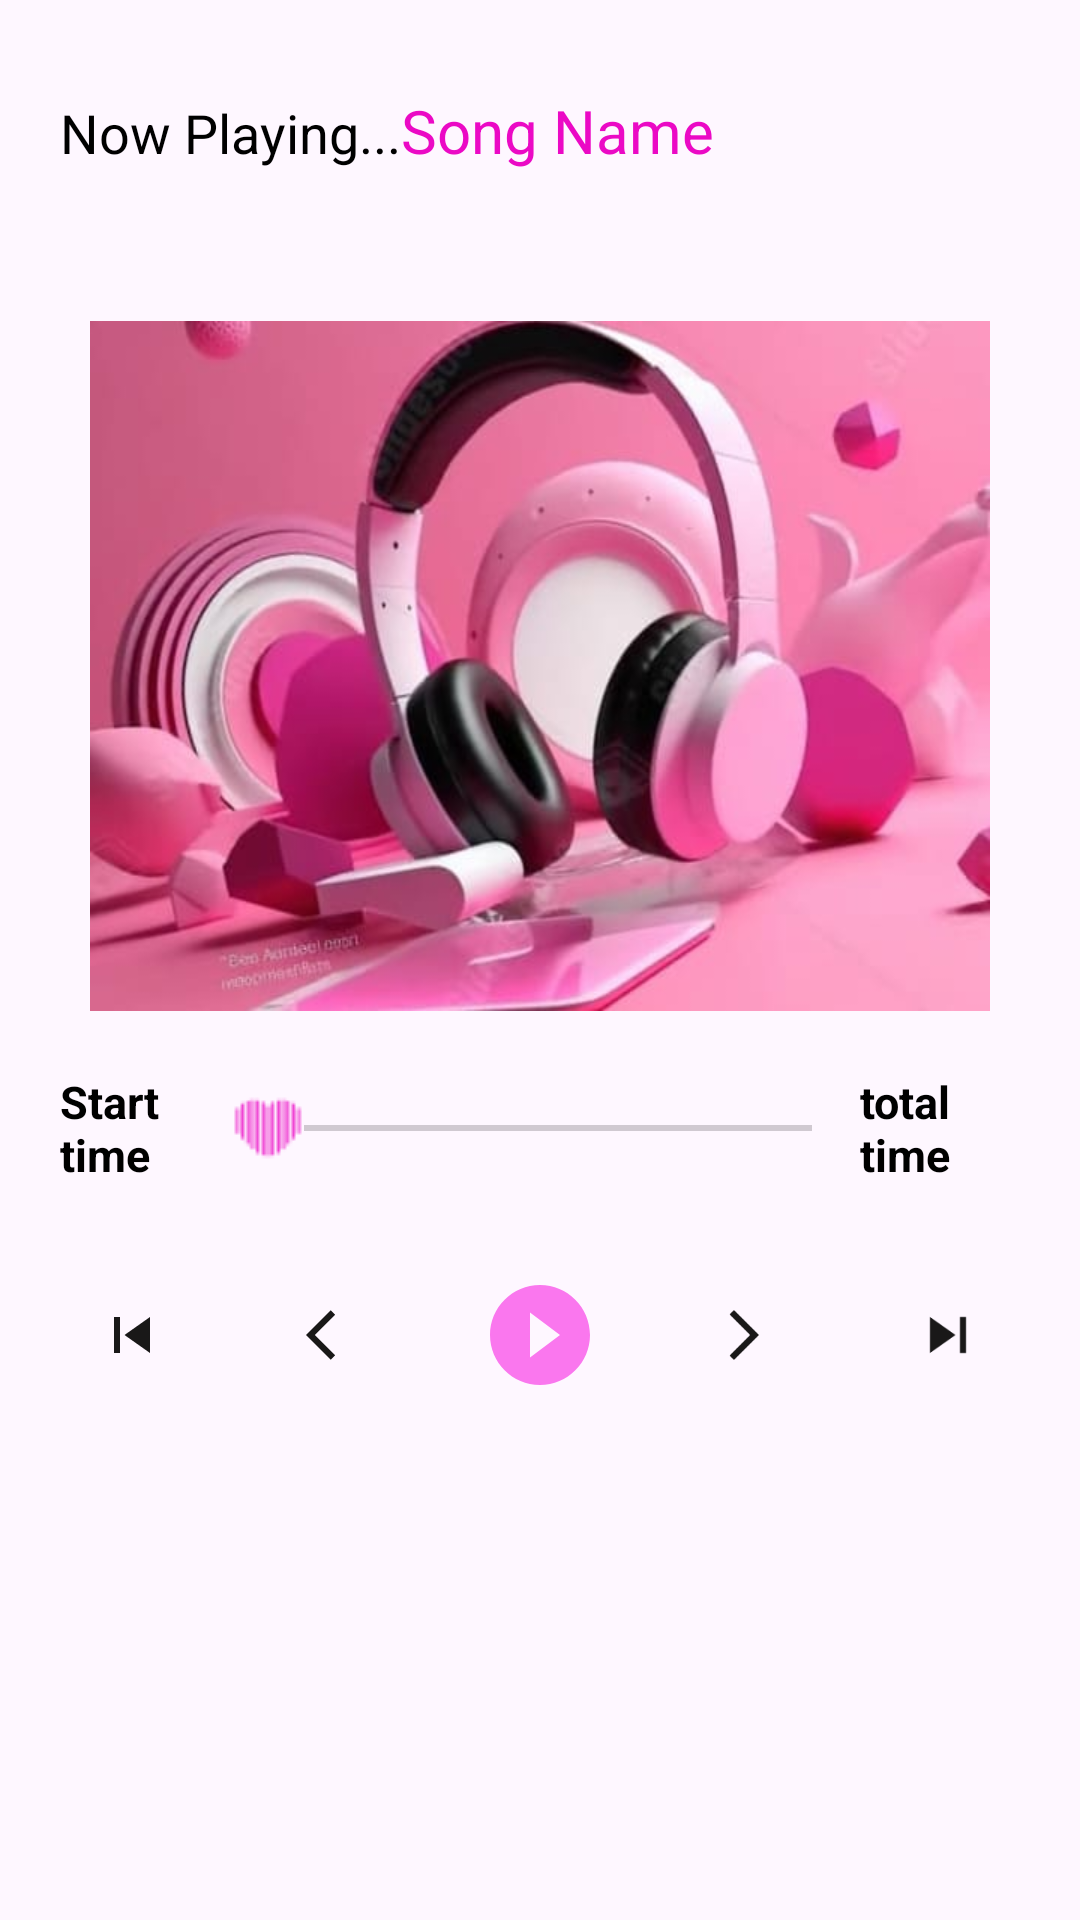

The Android layout XML behind this screen, and the referenced resources:
<!-- AndroidManifest.xml: activity theme ShowActionBar -->
<!-- res/layout/activity_instrumental_music.xml -->
<?xml version="1.0" encoding="utf-8"?>
<LinearLayout xmlns:android="http://schemas.android.com/apk/res/android"
    xmlns:app="http://schemas.android.com/apk/res-auto"
    xmlns:tools="http://schemas.android.com/tools"
    android:id="@+id/main"
    android:layout_width="match_parent"
    android:layout_height="match_parent"
    tools:context=".instrumentalMusicActivity"
    android:orientation="vertical">
<LinearLayout
    android:layout_width="match_parent"
    android:layout_height="wrap_content"
    android:orientation="horizontal"
    android:layout_marginTop="30sp"
    android:layout_marginLeft="20sp"
    >
    <TextView
        android:layout_width="wrap_content"
        android:layout_height="wrap_content"
        android:text="@string/now_playing"
        android:textSize="18sp"
        android:textColor="@color/black"
        />
    <TextView
        android:layout_width="wrap_content"
        android:layout_height="wrap_content"
        android:id="@+id/tvSongName"
        android:text="@string/song_name"
        android:textSize="20sp"
        android:textColor="@color/darkpink"
        />
</LinearLayout>
    <ImageView
        android:layout_width="match_parent"
        android:layout_height="230sp"
        android:src="@drawable/music_player"
        android:id="@+id/ivSongimage"
        android:layout_marginTop="50sp"
        android:layout_marginLeft="30sp"
        android:layout_marginRight="30sp"
        android:scaleType="fitXY"
        />
    <LinearLayout
        android:layout_width="match_parent"
        android:layout_height="wrap_content"
        android:orientation="horizontal"
        android:weightSum="3"
        android:layout_margin="20sp"
        android:gravity="center"
        >
        <TextView
            android:layout_width="0sp"
            android:layout_height="wrap_content"
            android:id="@+id/tvStartTime"
            android:layout_weight="0.5"
            android:text="@string/start_time"
            android:textSize="15sp"
            android:textColor="@color/black"
            android:textStyle="bold"
            />
        <SeekBar
            android:layout_width="0dp"
            android:layout_height="wrap_content"
            android:id="@+id/sbProgress"
            android:layout_weight="2"
            android:thumbTint="@color/darkpink"
            android:progressTint="@color/darkpink"
            android:thumb="@drawable/heart"
            />
        <TextView
            android:layout_width="0sp"
            android:layout_height="wrap_content"
            android:id="@+id/tvTotaltime"
            android:layout_weight="0.5"
            android:text="@string/total_time"
            android:textSize="15sp"
            android:textColor="@color/black"
            android:textStyle="bold"
            />
    </LinearLayout>
    <LinearLayout
        android:layout_width="match_parent"
        android:layout_height="wrap_content"
        android:orientation="horizontal"
        android:weightSum="5"
        android:layout_margin="10sp"
        android:gravity="center"
        >
        <ImageView
            android:layout_width="0sp"
            android:layout_height="wrap_content"
            android:id="@+id/ivPrevious"
            android:layout_weight="1"
            android:src="@drawable/previous"
            />
        <ImageView
            android:layout_width="0sp"
            android:layout_height="20sp"
            android:id="@+id/ivBackword"
            android:layout_weight="1"
            android:src="@drawable/arrow_back"
            />
        <ImageView
            android:layout_width="0sp"
            android:layout_height="40sp"
            android:id="@+id/ivPlay"
            android:layout_weight="1"
            android:src="@drawable/baseline_play_circle_filled_24"
            />

        <ImageView
            android:layout_width="0sp"
            android:layout_height="20sp"
            android:id="@+id/ivForward"
            android:layout_weight="1"
            android:src="@drawable/forward"/>
        <ImageView
            android:layout_width="0sp"
            android:layout_height="wrap_content"
            android:id="@+id/ivNext"
            android:layout_weight="1"
            android:src="@drawable/next"
            />
    </LinearLayout>
</LinearLayout>
<!-- resources referenced by this layout -->
<resources>
  <color name="black">#FF000000</color>
  <color name="darkpink">#EB09C5</color>
  <!-- drawable arrow_back (drawable) -->
  <vector xmlns:android="http://schemas.android.com/apk/res/android" android:autoMirrored="true" android:height="24dp" android:tint="#191818" android:viewportHeight="24" android:viewportWidth="24" android:width="24dp">
        
      <path android:fillColor="@android:color/white" android:pathData="M11.67,3.87L9.9,2.1 0,12l9.9,9.9 1.77,-1.77L3.54,12z"/>
      
  </vector>
  <!-- drawable baseline_play_circle_filled_24 (drawable) -->
  <vector xmlns:android="http://schemas.android.com/apk/res/android" android:height="24dp" android:tint="#FA77EE" android:viewportHeight="24" android:viewportWidth="24" android:width="24dp">
        
      <path android:fillColor="@android:color/white" android:pathData="M12,2C6.48,2 2,6.48 2,12s4.48,10 10,10 10,-4.48 10,-10S17.52,2 12,2zM10,16.5v-9l6,4.5 -6,4.5z"/>
      
  </vector>
  <!-- drawable forward (drawable) -->
  <vector xmlns:android="http://schemas.android.com/apk/res/android" android:autoMirrored="true" android:height="24dp" android:tint="#191818" android:viewportHeight="24" android:viewportWidth="24" android:width="24dp">
        
      <path android:fillColor="@android:color/white" android:pathData="M6.23,20.23l1.77,1.77l10,-10l-10,-10l-1.77,1.77l8.23,8.23z"/>
      
  </vector>
  <!-- drawable heart: jpeg bitmap (drawable, 611 bytes) -->
  <!-- drawable music_player: jpeg bitmap (drawable, 25762 bytes) -->
  <!-- drawable next (drawable) -->
  <vector xmlns:android="http://schemas.android.com/apk/res/android" android:height="24dp" android:tint="#191818" android:viewportHeight="24" android:viewportWidth="24" android:width="24dp">
        
      <path android:fillColor="@android:color/white" android:pathData="M6,18l8.5,-6L6,6v12zM16,6v12h2V6h-2z"/>
      
  </vector>
  <!-- drawable previous (drawable) -->
  <vector xmlns:android="http://schemas.android.com/apk/res/android" android:height="24dp" android:tint="#191818" android:viewportHeight="24" android:viewportWidth="24" android:width="24dp">
        
      <path android:fillColor="@android:color/white" android:pathData="M6,6h2v12L6,18zM9.5,12l8.5,6L18,6z"/>
      
  </vector>
  <string name="now_playing">Now Playing...</string>
  <string name="song_name">Song Name</string>
  <string name="start_time">Start time</string>
  <string name="total_time">total time</string>
  <style name="ShowActionBar" parent="Theme.Material3.Light" />
</resources>
